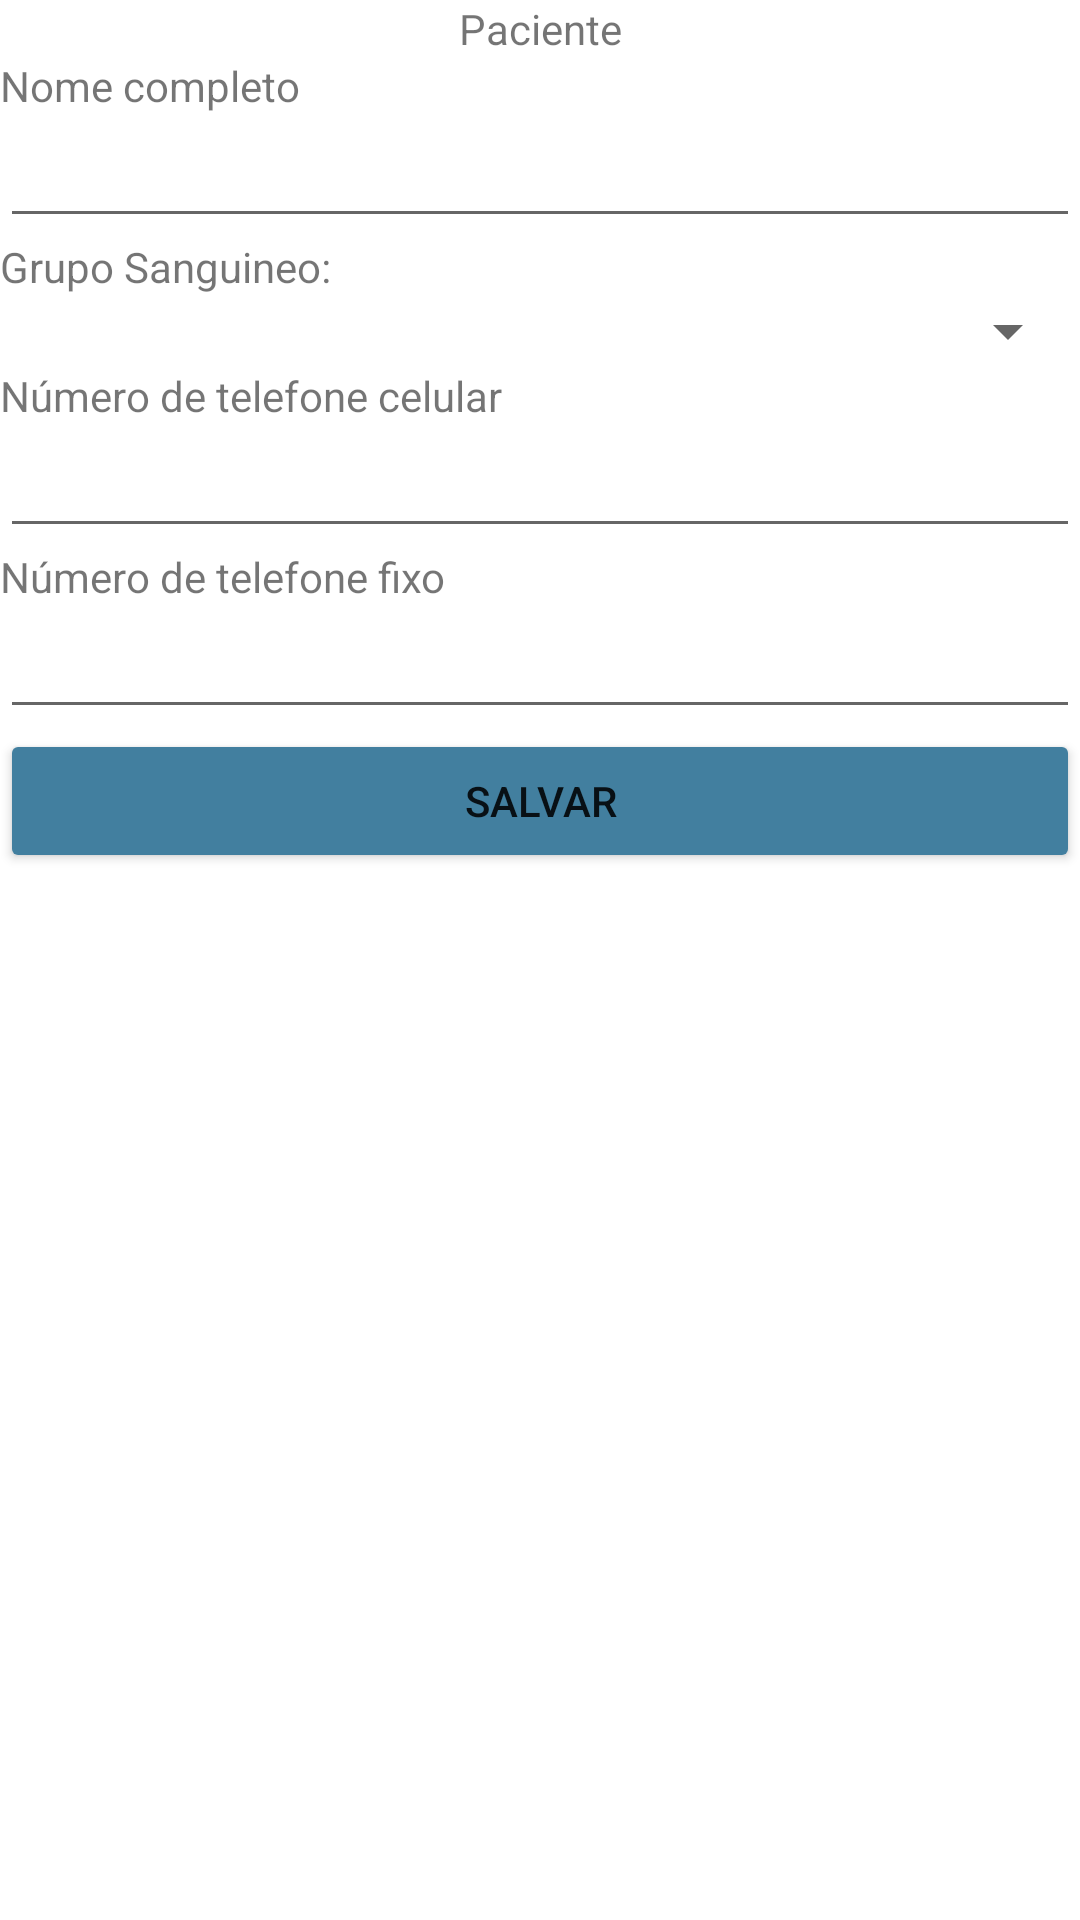

Write the Android layout XML for this screen, with the resource values it uses.
<!-- AndroidManifest.xml: application theme Theme.GerenciamentoDeConsultasMedicas -->
<!-- res/layout/fragment_paciente_add.xml -->
<?xml version="1.0" encoding="utf-8"?>
<LinearLayout xmlns:android="http://schemas.android.com/apk/res/android"
    xmlns:tools="http://schemas.android.com/tools"
    android:layout_width="match_parent"
    android:layout_height="match_parent"
    xmlns:app="http://schemas.android.com/apk/res-auto"
    android:orientation="vertical"
    tools:context=".Paciente.PacienteAddFragment">

    <ScrollView
        android:layout_width="match_parent"
        android:layout_height="match_parent">

        <LinearLayout
            android:layout_width="match_parent"
            android:layout_height="wrap_content"
            android:orientation="vertical">
            <TextView
                android:id="@+id/TituloPacienteViewADD"
                android:gravity="center"

                android:layout_width="match_parent"
                android:layout_height="wrap_content"
                android:text="@string/app_Pas" />

            <TextView
                android:id="@+id/PacienteTituloNomeADD"
                android:layout_width="match_parent"
                android:layout_height="wrap_content"
                android:text="@string/P_nome" />

            <EditText
                android:id="@+id/CampoPacienteNomeADD"
                android:layout_width="match_parent"
                android:layout_height="wrap_content"
                android:ems="10"
                android:inputType="textPersonName"
                 />

            <TextView
                android:id="@+id/PacienteTituloGrpsADD"
                android:layout_width="match_parent"
                android:layout_height="wrap_content"
                android:text="@string/Pacinete_grps" />

            <Spinner
                android:id="@+id/spinnerGrupSADD"
                android:layout_width="match_parent"
                android:layout_height="wrap_content"
                />

            <TextView
                android:id="@+id/PacienteTituloCelularADD"
                android:layout_width="match_parent"
                android:layout_height="wrap_content"
                android:text="@string/P_celular" />

            <EditText
                android:id="@+id/CampoPacienteCelularADD"
                android:layout_width="match_parent"
                android:layout_height="wrap_content"
                android:ems="10"
                android:inputType="phone" />

            <TextView
                android:id="@+id/PacienteTituloFixoADD"
                android:layout_width="match_parent"
                android:layout_height="wrap_content"
                android:text="@string/P_fixo" />

            <EditText
                android:id="@+id/CampoPacienteFixoADD"
                android:layout_width="match_parent"
                android:layout_height="wrap_content"
                android:ems="10"
                android:inputType="phone" />

            <LinearLayout
                android:layout_width="match_parent"
                android:layout_height="match_parent"
                android:orientation="horizontal">

                <Button
                    android:id="@+id/ButtonPacienteSalvarADD"
                    android:layout_width="wrap_content"
                    android:layout_height="wrap_content"
                    android:layout_weight="1"
                    app:backgroundTint="#FF427F9F"
                    android:text="@string/app_SAV" />
            </LinearLayout>
        </LinearLayout>
    </ScrollView>

</LinearLayout>
<!-- resources referenced by this layout -->
<resources>
  <string name="P_celular">Número de telefone celular</string>
  <string name="P_fixo">Número de telefone fixo</string>
  <string name="P_nome">Nome completo</string>
  <string name="Pacinete_grps">Grupo Sanguineo:</string>
  <string name="app_Pas">Paciente</string>
  <string name="app_SAV">Salvar</string>
  <style name="Theme.GerenciamentoDeConsultasMedicas" parent="Theme.MaterialComponents.DayNight.DarkActionBar">
          
          <item name="colorPrimary">@color/purple_500</item>
          <item name="colorPrimaryVariant">@color/purple_700</item>
          <item name="colorOnPrimary">@color/white</item>
          
          <item name="colorSecondary">@color/teal_200</item>
          <item name="colorSecondaryVariant">@color/teal_700</item>
          <item name="colorOnSecondary">@color/black</item>
          
          <item name="android:statusBarColor" tools:targetApi="l">?attr/colorPrimaryVariant</item>
          
      </style>
  <!-- not gathered from this repository: default colours our renderer supplied (Android Studio template values) -->
  <color name="purple_500">#FF6200EE</color>
  <color name="purple_700">#FF3700B3</color>
  <color name="teal_200">#FF03DAC5</color>
  <color name="teal_700">#FF018786</color>
  <color name="black">#FF000000</color>
  <color name="white">#FFFFFFFF</color>
</resources>
